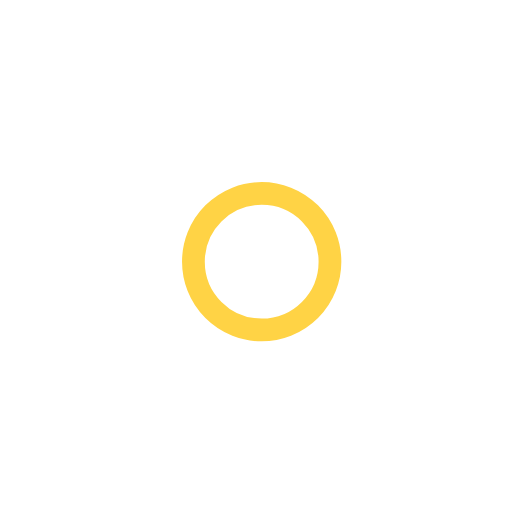
t = 0.00 s
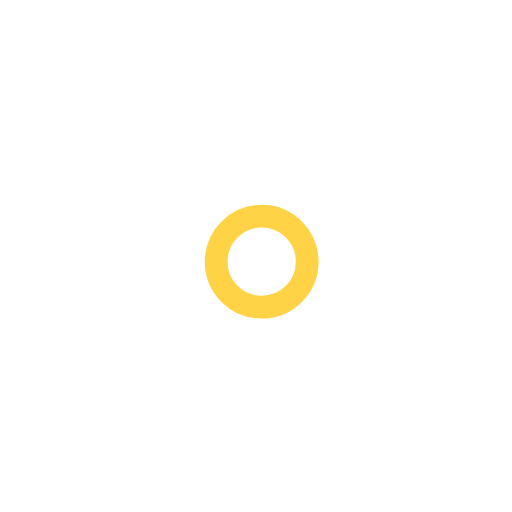
t = 1.00 s
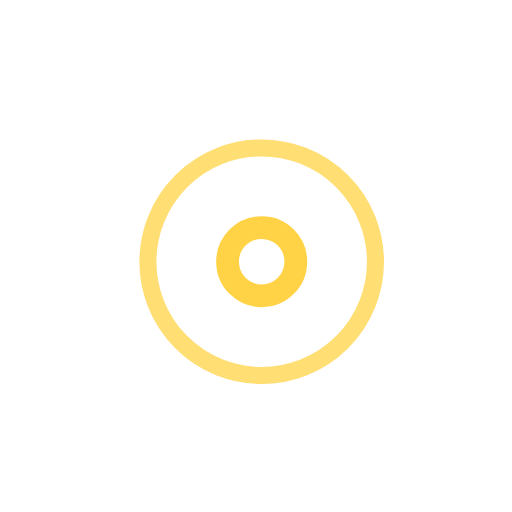
t = 2.25 s
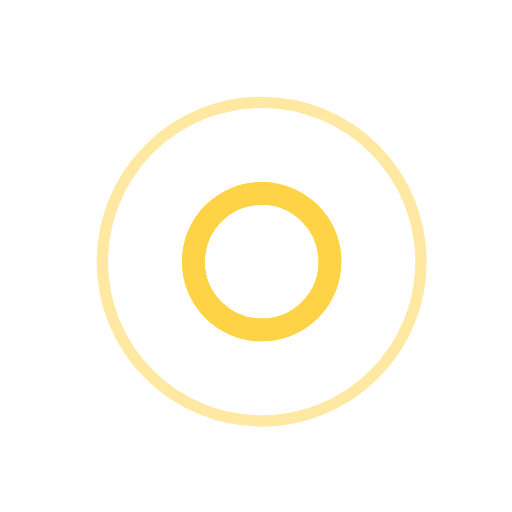
t = 3.00 s
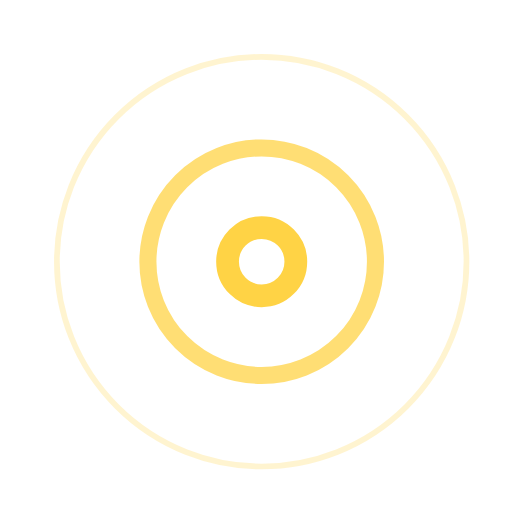
t = 3.75 s
t = 5.25 s: frame unchanged from t = 3.75 s, image omitted

The animated SVG that drew these frames (rendered in a browser with its animation timeline set to each time). Animation: 7 SMIL elements (animate=7); one cycle of 6.00 s, repeats indefinitely.

<!-- By Sam Herbert (@sherb), for everyone. More @ http://goo.gl/7AJzbL -->
<svg  width="45" height="45" viewBox="0 0 45 45" xmlns="http://www.w3.org/2000/svg" stroke="#ffd345">
    <g fill="none" fill-rule="evenodd" transform="translate(1 1)" stroke-width="2">
        <circle cx="22" cy="22" r="6" stroke-opacity="0">
            <animate attributeName="r"
                 begin="1.5s" dur="3s"
                 values="6;22"
                 calcMode="linear"
                 repeatCount="indefinite" />
            <animate attributeName="stroke-opacity"
                 begin="1.5s" dur="3s"
                 values="1;0" calcMode="linear"
                 repeatCount="indefinite" />
            <animate attributeName="stroke-width"
                 begin="1.5s" dur="3s"
                 values="2;0" calcMode="linear"
                 repeatCount="indefinite" />
        </circle>
        <circle cx="22" cy="22" r="6" stroke-opacity="0">
            <animate attributeName="r"
                 begin="3s" dur="3s"
                 values="6;22"
                 calcMode="linear"
                 repeatCount="indefinite" />
            <animate attributeName="stroke-opacity"
                 begin="3s" dur="3s"
                 values="1;0" calcMode="linear"
                 repeatCount="indefinite" />
            <animate attributeName="stroke-width"
                 begin="3s" dur="3s"
                 values="2;0" calcMode="linear"
                 repeatCount="indefinite" />
        </circle>
        <circle cx="22" cy="22" r="8">
            <animate attributeName="r"
                 begin="0s" dur="1.5s"
                 values="6;1;2;3;4;5;6"
                 calcMode="linear"
                 repeatCount="indefinite" />
        </circle>
    </g>
</svg>